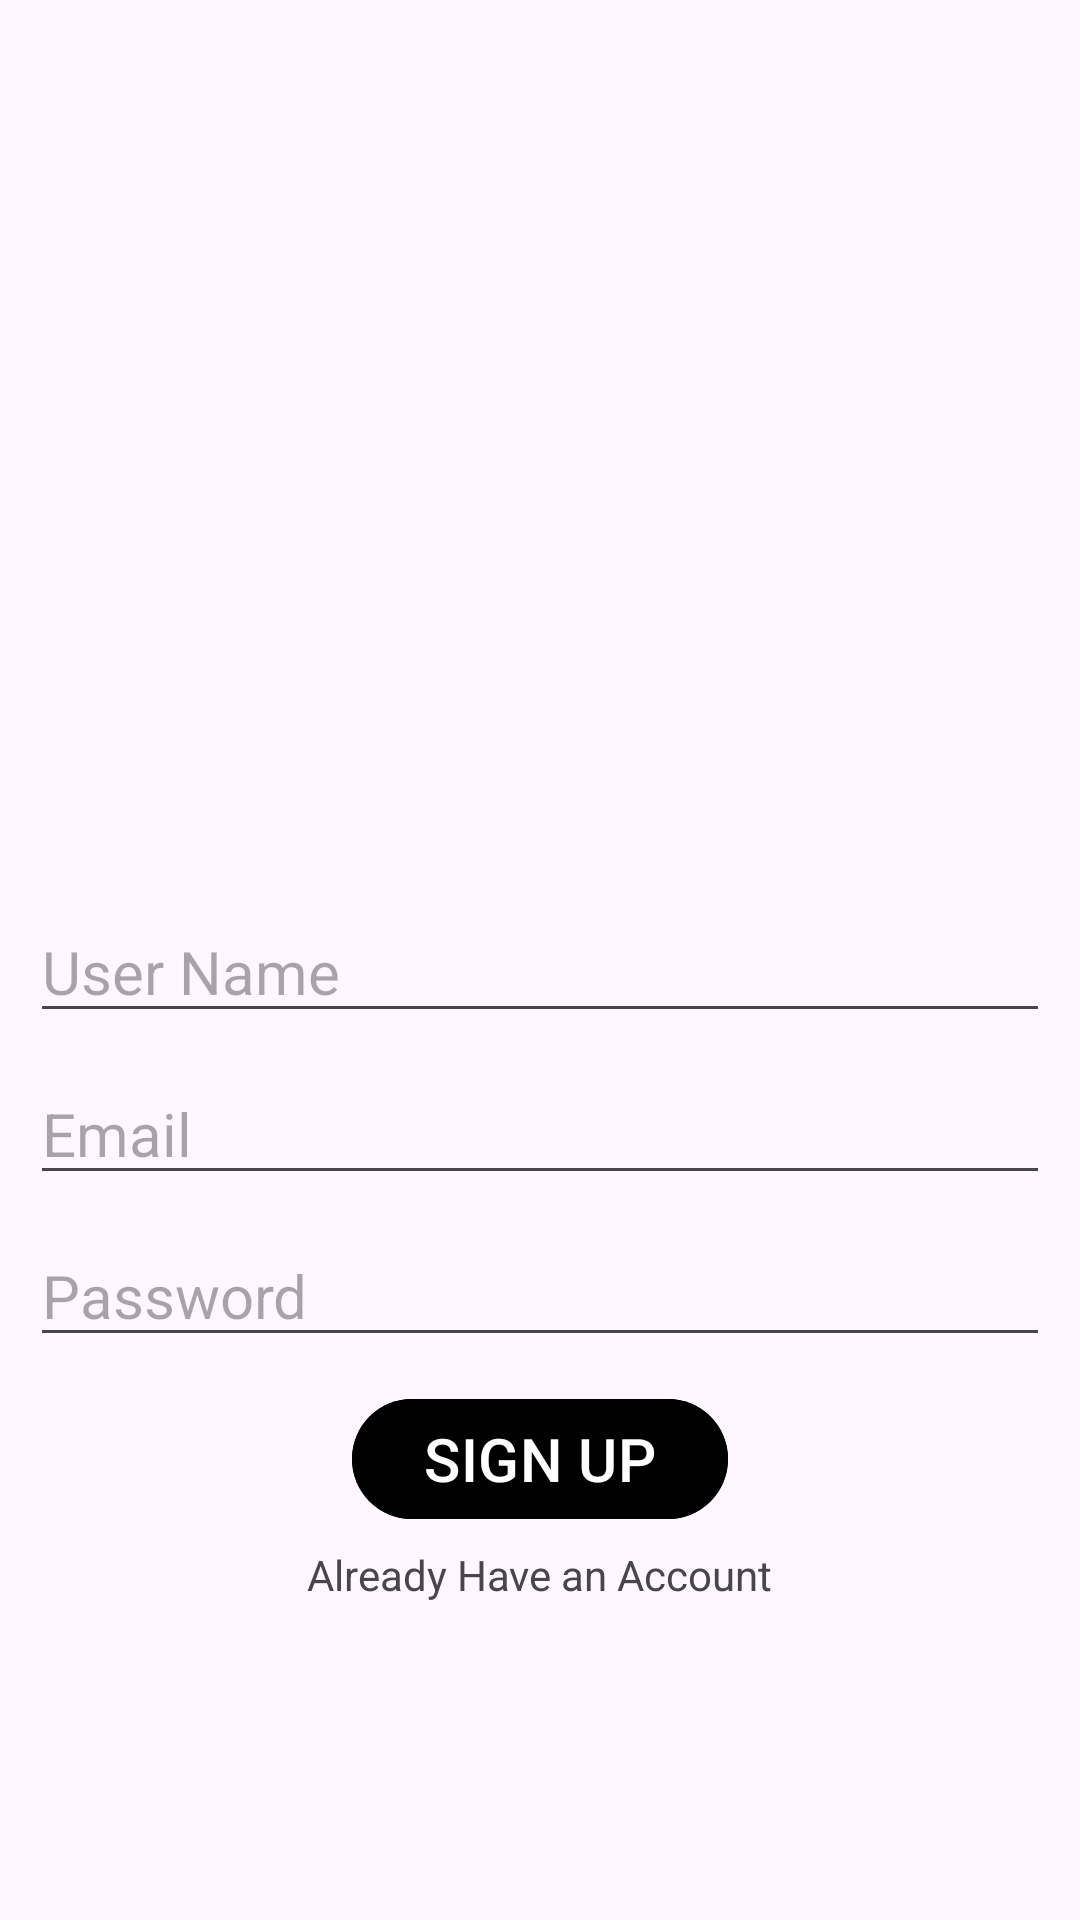

The Android layout XML behind this screen, and the referenced resources:
<!-- AndroidManifest.xml: application theme Theme.Hosicare -->
<!-- res/layout/activity_signup.xml -->
<?xml version="1.0" encoding="utf-8"?>
<LinearLayout xmlns:android="http://schemas.android.com/apk/res/android"
    xmlns:app="http://schemas.android.com/apk/res-auto"
    xmlns:tools="http://schemas.android.com/tools"
    android:layout_width="match_parent"
    android:layout_height="match_parent"
    android:orientation="vertical"
    android:gravity="center"
    tools:context=".SignupActivity">

    <LinearLayout
        android:layout_width="match_parent"
        android:layout_height="wrap_content"
        android:gravity="center"
        android:orientation="vertical"
        android:layout_margin="10dp">

        <ImageView
            android:layout_width="150dp"
            android:layout_height="150dp"
            android:src="@drawable/healthcare"
            android:layout_gravity="center"
            android:layout_marginVertical="20dp"/>

        <EditText
            android:id="@+id/usernameField"
            android:layout_width="match_parent"
            android:layout_height="wrap_content"
            android:hint="User Name"
            android:textSize="20dp"
            android:layout_marginVertical="5dp"
            />

        <EditText
            android:id="@+id/signupEmailField"
            android:layout_width="match_parent"
            android:layout_height="wrap_content"
            android:hint="Email"
            android:textSize="20dp"
            android:layout_marginVertical="5dp"
            />

        <EditText
            android:id="@+id/signupPwdField"
            android:layout_width="match_parent"
            android:layout_height="wrap_content"
            android:hint="Password"
            android:textSize="20dp"
            android:layout_marginVertical="5dp"
            />
        <Button
            android:id="@+id/signupBtn"
            android:layout_width="wrap_content"
            android:layout_height="wrap_content"
            android:text="SIGN UP"
            android:textSize="20dp"
            android:layout_marginVertical="5dp"
            android:backgroundTint="@color/textColorPrimary"
            android:onClick="handleSignup"
            />
        <TextView
            android:id="@+id/haveAccountTxt"
            android:layout_width="wrap_content"
            android:layout_height="wrap_content"
            android:text="Already Have an Account"
            android:onClick="HaveAccFunc"
            />
    </LinearLayout>

</LinearLayout>
<!-- resources referenced by this layout -->
<resources>
  <color name="textColorPrimary">#000</color>
  <style name="Theme.Hosicare" parent="Base.Theme.Hosicare" />
  <style name="Base.Theme.Hosicare" parent="Theme.Material3.DayNight.NoActionBar">
          
          
      </style>
</resources>
